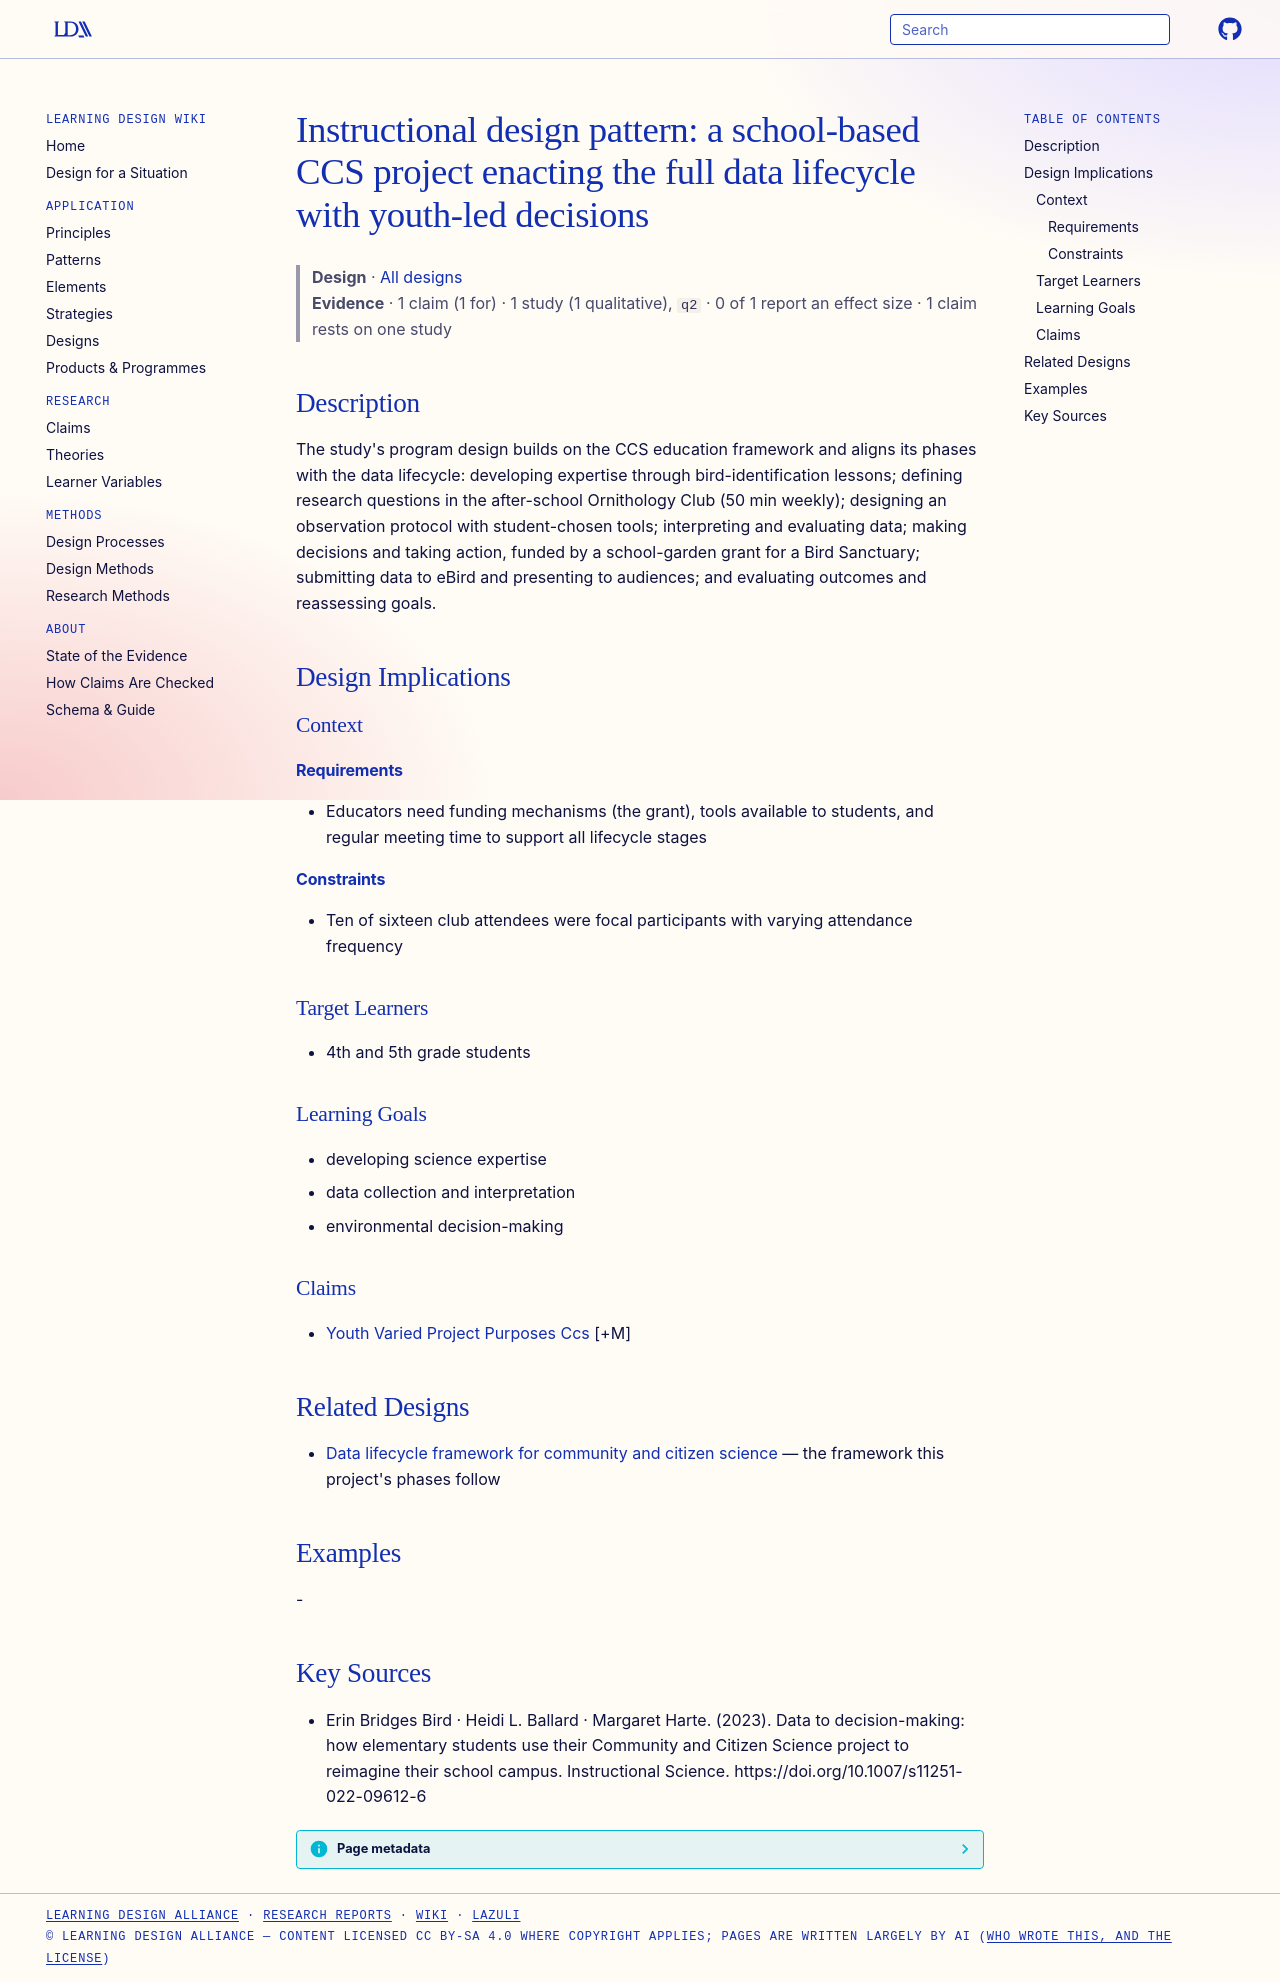

repository: Learning-Design-Alliance/learning-wiki · page: designs/school-ccs-data-lifecycle-project-design/index.html · generator: mkdocs

---
type: design
id: school-ccs-data-lifecycle-project-design
title: "Instructional design pattern: a school-based CCS project enacting the full data lifecycle with youth-led decisions"
description: "The study's program design builds on the CCS education framework and aligns its phases with the data lifecycle: developing expertise through bird-identification lessons; defining research questions in the after-school..."
status: review
generated:
  by: "process:settle-candidates"
  at: 2026-10-18
sources:
  - id: erin-bridges-bird-heidi-l-ballard-margaret-harte-2023
    resource: "https://doi.org/10.1007/s11251-022-09612-6"
    title: "Erin Bridges Bird · Heidi L. Ballard · Margaret Harte. (2023). Data to decision-making: how elementary students use their Community and Citizen Science project to reimagine their school campus. Instructional Science. https://doi.org/10.1007/s11251-022-09612-6"
    author: Erin Bridges Bird · Heidi L. Ballard · Margaret Harte
---

# Instructional design pattern: a school-based CCS project enacting the full data lifecycle with youth-led decisions

> **Design** · [All designs](index.md)
> **Evidence** · 1 claim (1 for) · 1 study (1 qualitative), `q2` · 0 of 1 report an effect size · 1 claim rests on one study

## Description
The study's program design builds on the CCS education framework and aligns its phases with the data lifecycle: developing expertise through bird-identification lessons; defining research questions in the after-school Ornithology Club (50 min weekly); designing an observation protocol with student-chosen tools; interpreting and evaluating data; making decisions and taking action, funded by a school-garden grant for a Bird Sanctuary; submitting data to eBird and presenting to audiences; and evaluating outcomes and reassessing goals.

## Design Implications

### Context
#### Requirements
- Educators need funding mechanisms (the grant), tools available to students, and regular meeting time to support all lifecycle stages
#### Constraints
- Ten of sixteen club attendees were focal participants with varying attendance frequency

### Target Learners
- 4th and 5th grade students

### Learning Goals
- developing science expertise
- data collection and interpretation
- environmental decision-making

### Claims
- [Youth Varied Project Purposes Ccs](../claims/youth-varied-project-purposes-ccs.md) [+M]

## Related Designs
- [Data lifecycle framework for community and citizen science](data-lifecycle-framework-ccs.md) — the framework this project's phases follow

## Examples
-

## Key Sources
- Erin Bridges Bird · Heidi L. Ballard · Margaret Harte. (2023). Data to decision-making: how elementary students use their Community and Citizen Science project to reimagine their school campus. Instructional Science. https://doi.org/10.1007/s11251-022-09612-6
